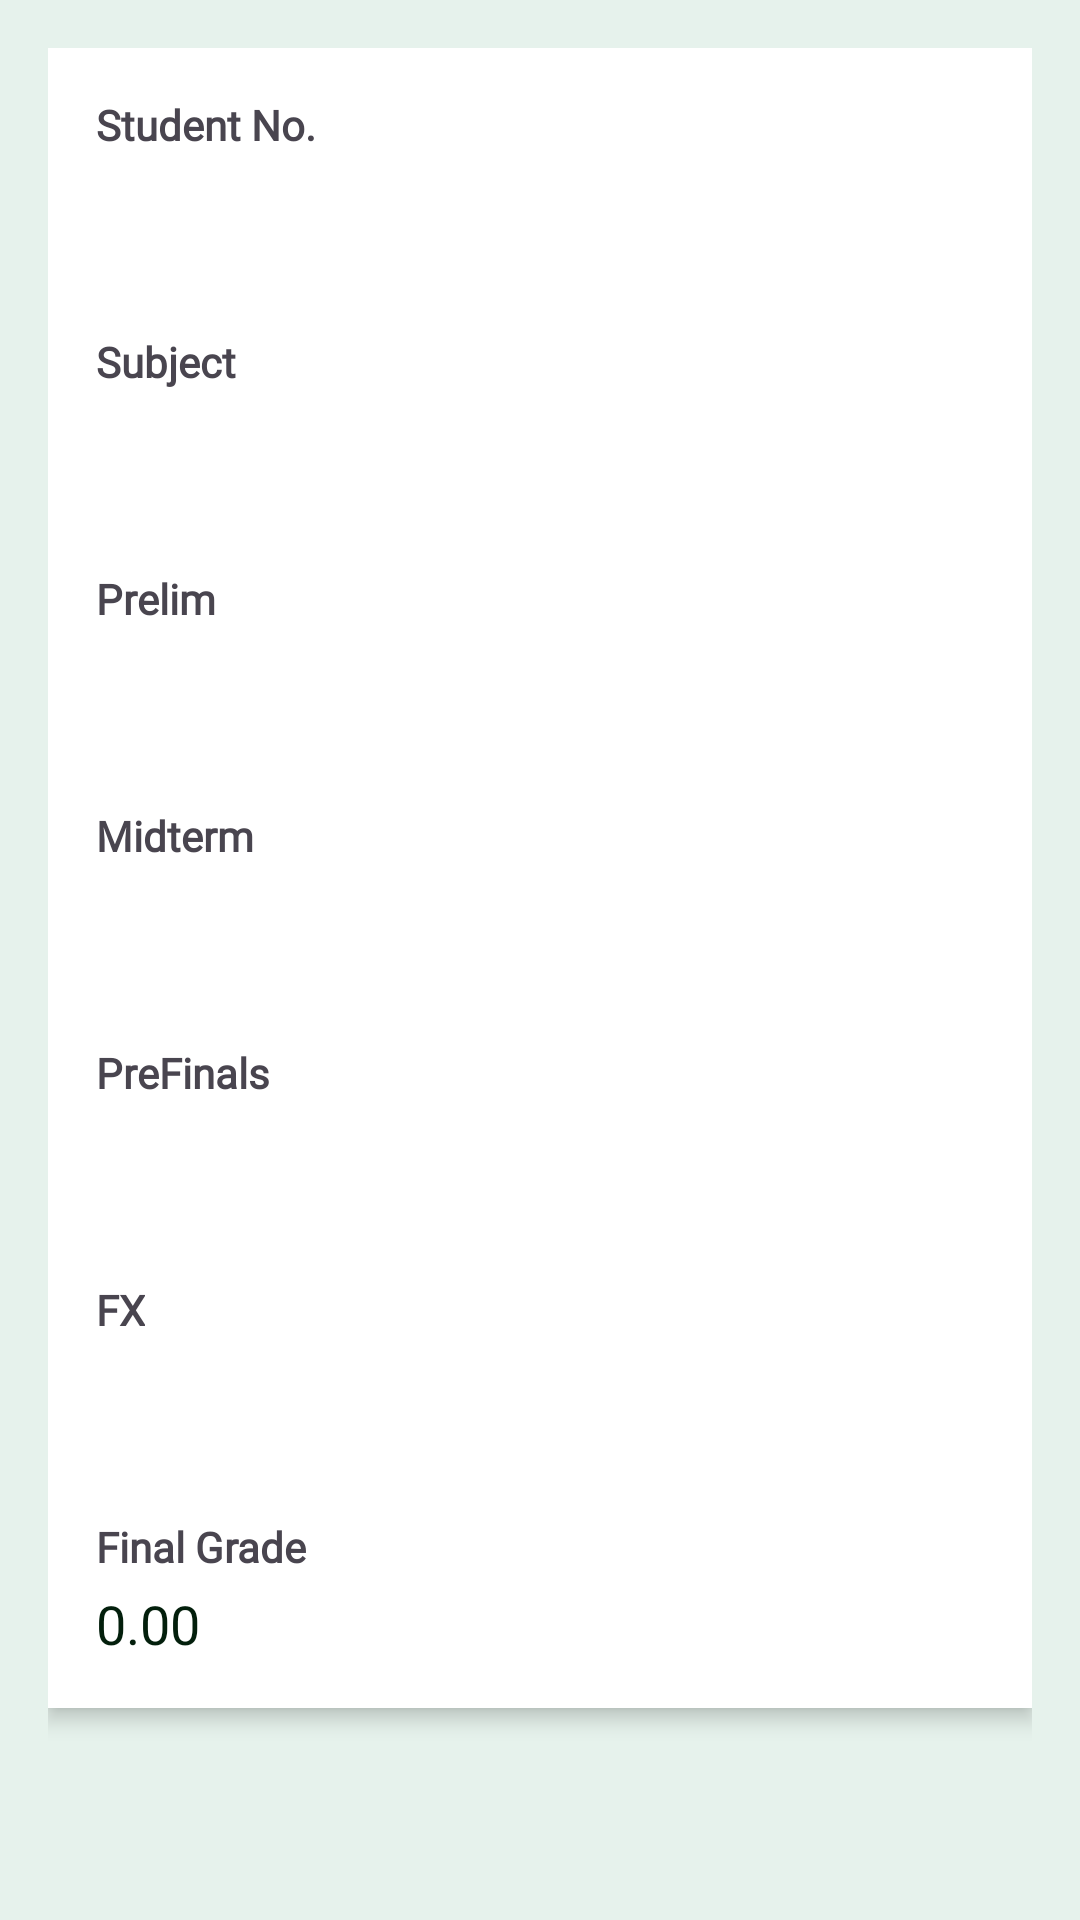

This screen was rendered from an Android layout file. Write that file and the resources it references.
<!-- AndroidManifest.xml: application theme Theme.EnrollmentSystemProject -->
<!-- res/layout/student_grade.xml -->
<?xml version="1.0" encoding="utf-8"?>
<ScrollView xmlns:android="http://schemas.android.com/apk/res/android"
    android:layout_width="match_parent"
    android:layout_height="match_parent"
    android:background="#e6f2ec"
    android:padding="16dp">

    <LinearLayout
        android:layout_width="match_parent"
        android:layout_height="wrap_content"
        android:orientation="vertical">

        
        <LinearLayout
            android:layout_width="match_parent"
            android:layout_height="wrap_content"
            android:background="#ffffff"
            android:elevation="4dp"
            android:padding="16dp"
            android:orientation="vertical"
            android:layout_marginBottom="12dp"
            android:clipToPadding="false">

            
            <TextView
                android:layout_width="wrap_content"
                android:layout_height="wrap_content"
                android:text="Student No."
                android:textStyle="bold"
                android:fontFamily="@font/poppins_regular"/>

            <EditText
                android:id="@+id/StudentNumber"
                android:layout_width="match_parent"
                android:layout_height="50dp"
                android:background="@android:color/transparent"
                android:inputType="text"
                android:fontFamily="@font/poppins_regular"
                android:paddingHorizontal="10dp"/>

            
            <TextView
                android:layout_width="wrap_content"
                android:layout_height="wrap_content"
                android:text="Subject"
                android:layout_marginTop="10dp"
                android:textStyle="bold"
                android:fontFamily="@font/poppins_regular"/>

            <EditText
                android:id="@+id/Subject"
                android:layout_width="match_parent"
                android:layout_height="50dp"
                android:background="@android:color/transparent"
                android:inputType="text"
                android:fontFamily="@font/poppins_regular"
                android:paddingHorizontal="10dp"/>

            
            <TextView
                android:layout_width="wrap_content"
                android:layout_height="wrap_content"
                android:text="Prelim"
                android:layout_marginTop="10dp"
                android:textStyle="bold"
                android:fontFamily="@font/poppins_regular"/>

            <EditText
                android:id="@+id/Prelim"
                android:layout_width="match_parent"
                android:layout_height="50dp"
                android:background="@android:color/transparent"
                android:inputType="numberDecimal"
                android:fontFamily="@font/poppins_regular"
                android:paddingHorizontal="10dp"/>

            
            <TextView
                android:layout_width="wrap_content"
                android:layout_height="wrap_content"
                android:text="Midterm"
                android:layout_marginTop="10dp"
                android:textStyle="bold"
                android:fontFamily="@font/poppins_regular"/>

            <EditText
                android:id="@+id/Midterm"
                android:layout_width="match_parent"
                android:layout_height="50dp"
                android:background="@android:color/transparent"
                android:inputType="numberDecimal"
                android:fontFamily="@font/poppins_regular"
                android:paddingHorizontal="10dp"/>

            
            <TextView
                android:layout_width="wrap_content"
                android:layout_height="wrap_content"
                android:text="PreFinals"
                android:layout_marginTop="10dp"
                android:textStyle="bold"
                android:fontFamily="@font/poppins_regular"/>

            <EditText
                android:id="@+id/PreFinals"
                android:layout_width="match_parent"
                android:layout_height="50dp"
                android:background="@android:color/transparent"
                android:inputType="numberDecimal"
                android:fontFamily="@font/poppins_regular"
                android:paddingHorizontal="10dp"/>

            
            <TextView
                android:layout_width="wrap_content"
                android:layout_height="wrap_content"
                android:text="FX"
                android:layout_marginTop="10dp"
                android:textStyle="bold"
                android:fontFamily="@font/poppins_regular"/>

            <EditText
                android:id="@+id/Fx"
                android:layout_width="match_parent"
                android:layout_height="50dp"
                android:background="@android:color/transparent"
                android:inputType="numberDecimal"
                android:fontFamily="@font/poppins_regular"
                android:paddingHorizontal="10dp"/>

            
            <TextView
                android:layout_width="wrap_content"
                android:layout_height="wrap_content"
                android:text="Final Grade"
                android:layout_marginTop="10dp"
                android:textStyle="bold"
                android:fontFamily="@font/poppins_regular"/>

            <TextView
                android:id="@+id/FinalGradeOutput"
                android:layout_width="wrap_content"
                android:layout_height="wrap_content"
                android:text="0.00"
                android:textColor="#031f0c"
                android:textSize="18sp"
                android:fontFamily="@font/poppins_regular"
                android:layout_marginTop="4dp"/>

        </LinearLayout>
    </LinearLayout>
</ScrollView>
<!-- resources referenced by this layout -->
<resources>
  <style name="Theme.EnrollmentSystemProject" parent="Base.Theme.EnrollmentSystemProject" />
  <style name="Base.Theme.EnrollmentSystemProject" parent="Theme.Material3.DayNight.NoActionBar">
          
          
      </style>
</resources>
